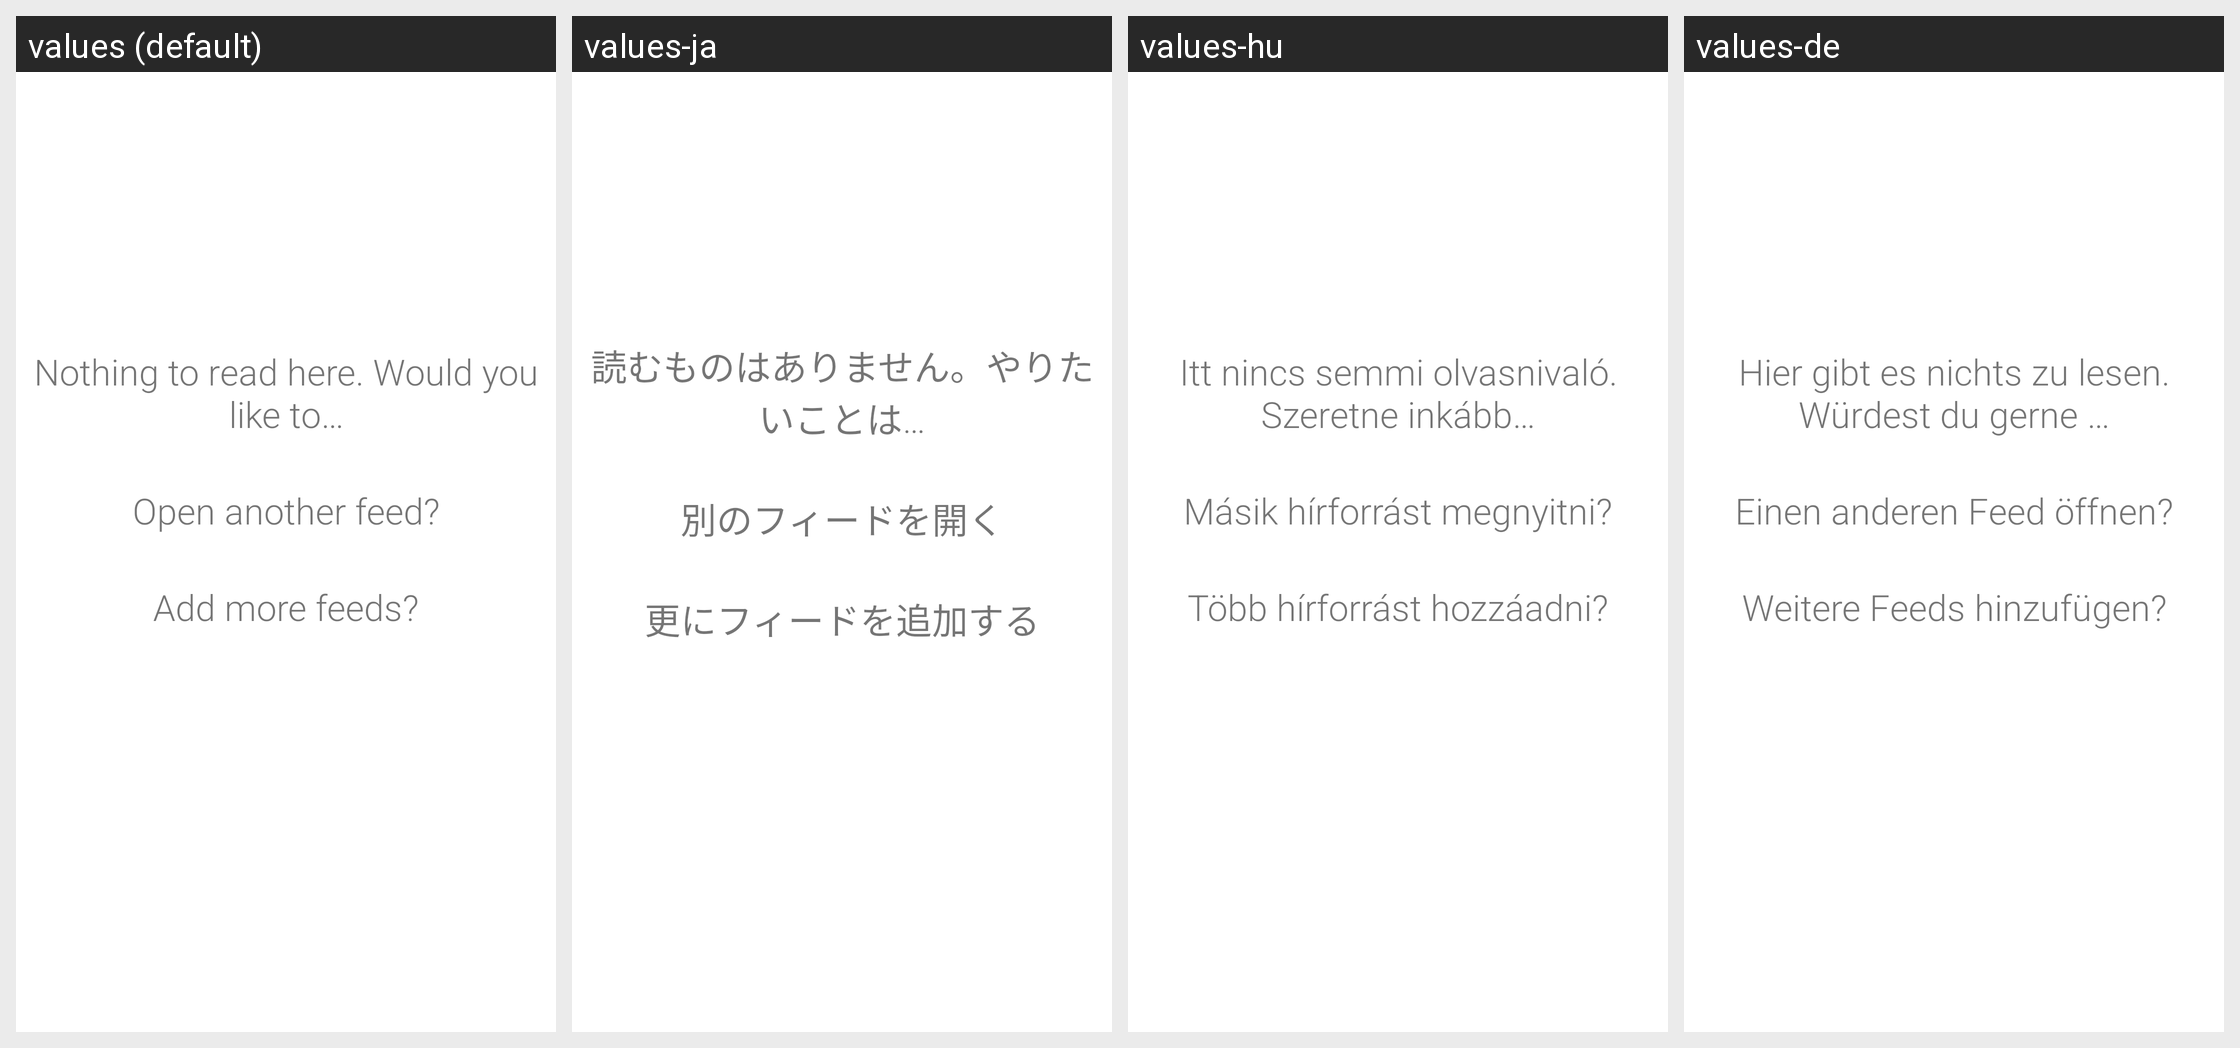

Strings drawn on this Android screen and how each of the app's shown locales translates them:
Android screen res/layout/empty_feed.xml rendered under 4 locales, left to right: values (default), values-ja, values-hu, values-de. Device: Nexus 5 (rendered at 1080×1920; each locale shown at half size, 540×960, under a caption strip naming it); theme AppThemeDayNoActionBar.
Other locales in the repository, not shown: values-ar, values-bg, values-bs-rBA, values-ca-rES, values-cs, values-cs-rCZ, values-da, values-de-rDE, values-el, values-en, values-eo, values-es, values-es-rES, values-et, values-eu, values-fa, values-fi, values-fr, values-gl, values-hi, values-in, values-it, values-ku, values-lt, values-lv, values-ml, values-nb-rNO, values-nl, values-no, values-or, values-pl, values-pt, values-pt-rBR, values-pt-rPT, values-ro, values-ru, values-sk, values-sl, values-sq, values-sr, values-sv, values-ta, values-te, values-th, values-tok, values-tr, values-uk, values-vi, values-zh-rCN, values-zh-rTW.
Strings drawn on this screen, with the default value and each locale's value (text and hints the layout hard-codes, and strings that could not be matched under every locale, appear in the picture but are not listed):

empty_feed_top
  values: Nothing to read here. Would you like to…
  values-ja: 読むものはありません。やりたいことは…
  values-hu: Itt nincs semmi olvasnivaló. Szeretne inkább…
  values-de: Hier gibt es nichts zu lesen. Würdest du gerne …

empty_feed_open
  values: Open another feed?
  values-ja: 別のフィードを開く
  values-hu: Másik hírforrást megnyitni?
  values-de: Einen anderen Feed öffnen?

empty_feed_add
  values: Add more feeds?
  values-ja: 更にフィードを追加する
  values-hu: Több hírforrást hozzáadni?
  values-de: Weitere Feeds hinzufügen?
